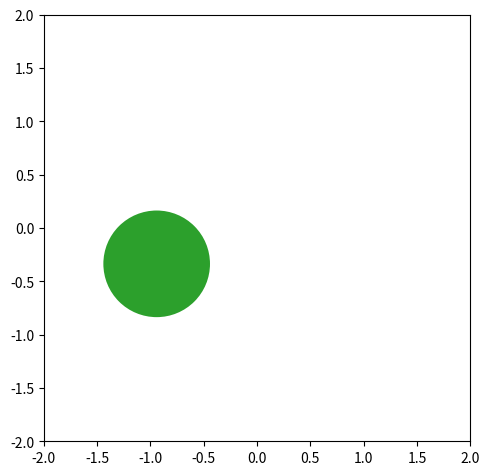

Here is the Python script that generated this plot: (Note: this script raises an exception after producing the figure.)
import numpy as np
import matplotlib.pyplot as plt
from matplotlib import animation

# This is mock data to move a dot in a circle. Replace this with whatever system state data you want to show.
rad = np.linspace(0,6*np.pi,3000)
xhistory = np.cos(rad)
yhistory = np.sin(rad)

# Create the figure for animation
# Use this to adjust the size and resolution of the output file
fig, ax = plt.subplots(figsize=(5,5))
fig.set_dpi(150.0)

# Setup the framerate and evenly pick frames across the available history for target framerate and time
time = 10 # time for animation in seconds
framerate = 30 # frames per second
nframes = len(xhistory)-1 # total number of saved system states
frames = np.linspace(0, nframes, int(time*framerate), dtype=int) # frame indices to use in the animation

# Define how to animate a frame given the index. This is all setup the same way you'd make a normal plot.
def animate(i):
    
    ax.clear() # clear the plot so previous frames don't show up again
    coordinate = (xhistory[i], yhistory[i]) # get the coordinates of the dot at a given time in history
    diameter = 0.5 # set the size of the dot
    ax.add_artist(plt.Circle(coordinate, diameter, facecolor='tab:green')) # plot the dot
    ax.set_ylim(-2,2) # set axis bondaries and aspect ratio
    ax.set_xlim(-2,2)
    ax.set_aspect('equal')
    
    fig.tight_layout() # tight layout so it looks nicer (assuming there are things to arrange)
    
# Create the animation and save to file. Recommend mp4 over gif (faster render and smaller file size), but requires ffmpeg.
anim = animation.FuncAnimation(fig, animate, frames = frames, interval=1/framerate*1000)
anim.save('DotAnimation.mp4')
